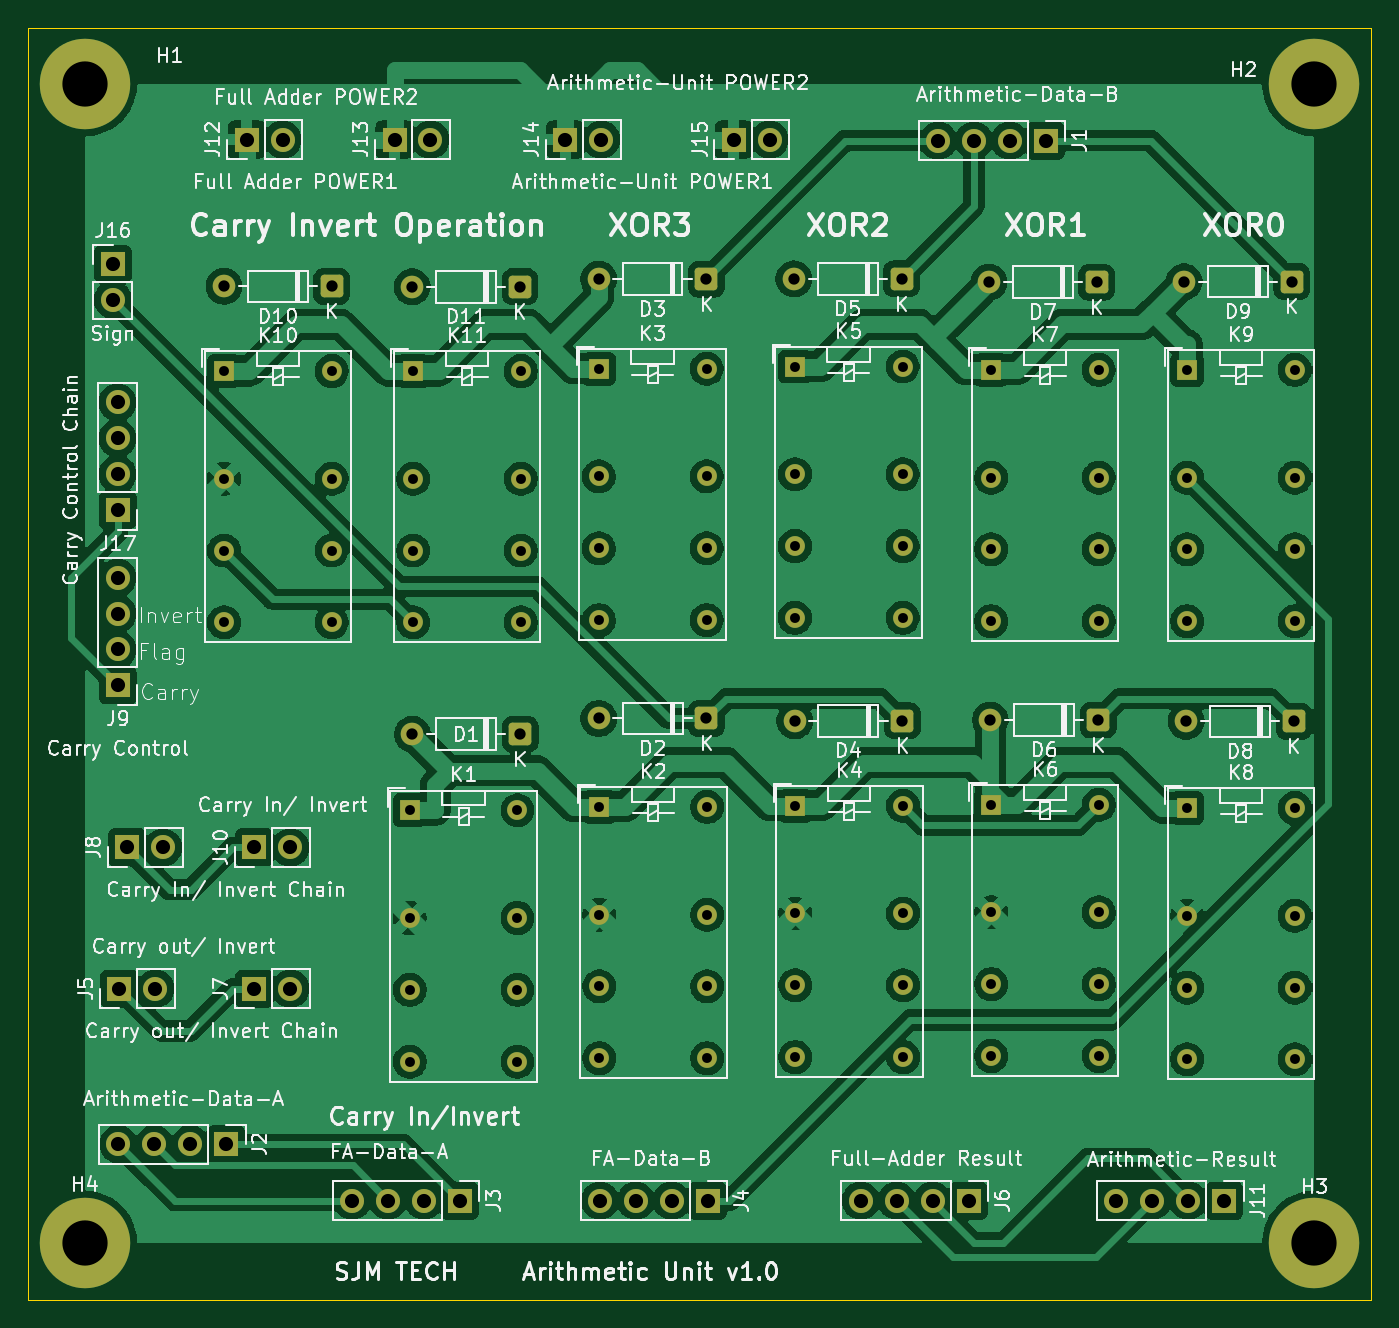
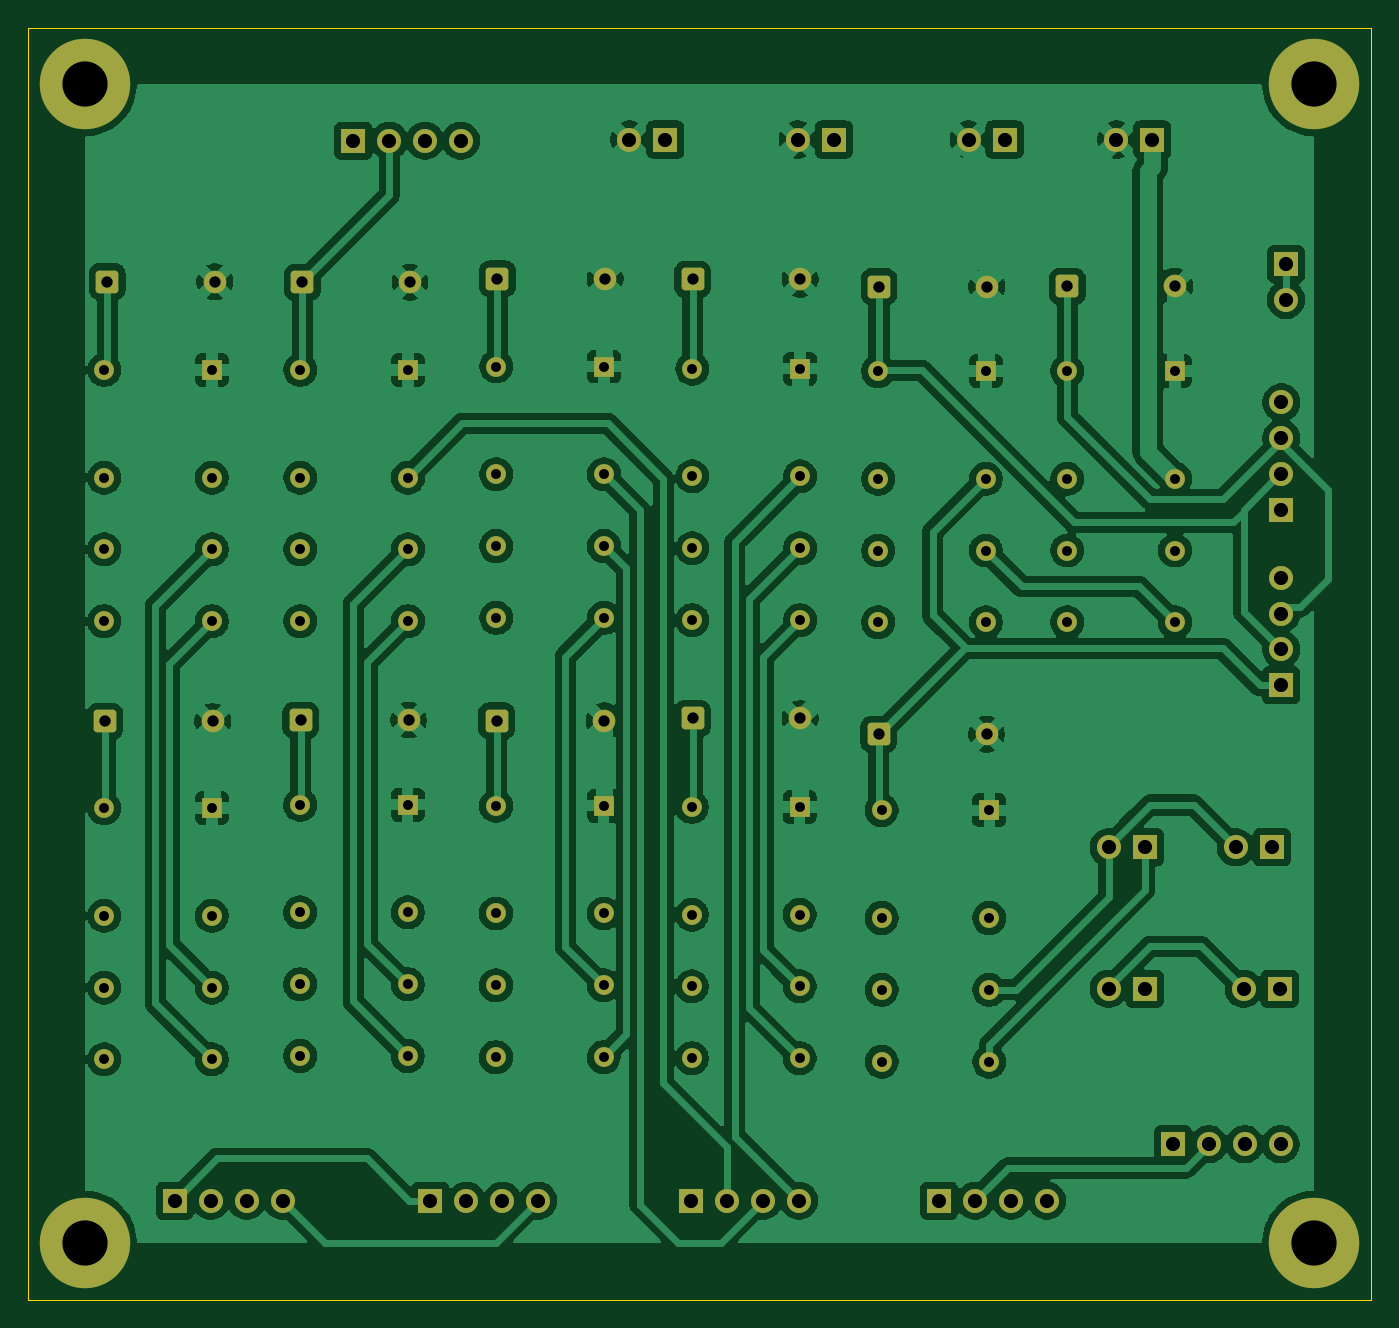
Circuit board: 11 layer files. Board 95.0 x 90.0 mm.
- bottom_copper: Arithmetic-Unit-B_Cu.gbr (269145 bytes)
- bottom_mask: Arithmetic-Unit-B_Mask.gbr (6609 bytes)
- paste: Arithmetic-Unit-B_Paste.gbr (458 bytes)
- bottom_silk: Arithmetic-Unit-B_Silkscreen.gbr (459 bytes)
- outline: Arithmetic-Unit-Edge_Cuts.gbr (688 bytes)
- top_copper: Arithmetic-Unit-F_Cu.gbr (265387 bytes)
- top_mask: Arithmetic-Unit-F_Mask.gbr (6609 bytes)
- paste: Arithmetic-Unit-F_Paste.gbr (458 bytes)
- top_silk: Arithmetic-Unit-F_Silkscreen.gbr (200207 bytes)
- drill: Arithmetic-Unit-NPTH.drl (269 bytes)
- drill: Arithmetic-Unit-PTH.drl (3109 bytes)

=== bottom_copper: Arithmetic-Unit-B_Cu.gbr (269145 bytes, source omitted) ===
=== bottom_mask: Arithmetic-Unit-B_Mask.gbr (6609 bytes, source omitted) ===
=== paste: Arithmetic-Unit-B_Paste.gbr ===
%TF.GenerationSoftware,KiCad,Pcbnew,9.0.6*%
%TF.CreationDate,2026-06-11T22:18:20+09:00*%
%TF.ProjectId,Arithmetic-Unit,41726974-686d-4657-9469-632d556e6974,rev?*%
%TF.SameCoordinates,Original*%
%TF.FileFunction,Paste,Bot*%
%TF.FilePolarity,Positive*%
%FSLAX46Y46*%
G04 Gerber Fmt 4.6, Leading zero omitted, Abs format (unit mm)*
G04 Created by KiCad (PCBNEW 9.0.6) date 2026-06-11 22:18:20*
%MOMM*%
%LPD*%
G01*
G04 APERTURE LIST*
G04 APERTURE END LIST*
M02*

=== bottom_silk: Arithmetic-Unit-B_Silkscreen.gbr ===
%TF.GenerationSoftware,KiCad,Pcbnew,9.0.6*%
%TF.CreationDate,2026-06-11T22:18:20+09:00*%
%TF.ProjectId,Arithmetic-Unit,41726974-686d-4657-9469-632d556e6974,rev?*%
%TF.SameCoordinates,Original*%
%TF.FileFunction,Legend,Bot*%
%TF.FilePolarity,Positive*%
%FSLAX46Y46*%
G04 Gerber Fmt 4.6, Leading zero omitted, Abs format (unit mm)*
G04 Created by KiCad (PCBNEW 9.0.6) date 2026-06-11 22:18:20*
%MOMM*%
%LPD*%
G01*
G04 APERTURE LIST*
G04 APERTURE END LIST*
M02*

=== outline: Arithmetic-Unit-Edge_Cuts.gbr ===
%TF.GenerationSoftware,KiCad,Pcbnew,9.0.6*%
%TF.CreationDate,2026-06-11T22:18:20+09:00*%
%TF.ProjectId,Arithmetic-Unit,41726974-686d-4657-9469-632d556e6974,rev?*%
%TF.SameCoordinates,Original*%
%TF.FileFunction,Profile,NP*%
%FSLAX46Y46*%
G04 Gerber Fmt 4.6, Leading zero omitted, Abs format (unit mm)*
G04 Created by KiCad (PCBNEW 9.0.6) date 2026-06-11 22:18:20*
%MOMM*%
%LPD*%
G01*
G04 APERTURE LIST*
%TA.AperFunction,Profile*%
%ADD10C,0.050000*%
%TD*%
G04 APERTURE END LIST*
D10*
X180000000Y-170000000D02*
X85000000Y-170000000D01*
X180000000Y-80000000D02*
X180000000Y-170000000D01*
X85000000Y-80000000D02*
X180000000Y-80000000D01*
X85000000Y-170000000D02*
X85000000Y-80000000D01*
M02*

=== top_copper: Arithmetic-Unit-F_Cu.gbr (265387 bytes, source omitted) ===
=== top_mask: Arithmetic-Unit-F_Mask.gbr (6609 bytes, source omitted) ===
=== paste: Arithmetic-Unit-F_Paste.gbr ===
%TF.GenerationSoftware,KiCad,Pcbnew,9.0.6*%
%TF.CreationDate,2026-06-11T22:18:20+09:00*%
%TF.ProjectId,Arithmetic-Unit,41726974-686d-4657-9469-632d556e6974,rev?*%
%TF.SameCoordinates,Original*%
%TF.FileFunction,Paste,Top*%
%TF.FilePolarity,Positive*%
%FSLAX46Y46*%
G04 Gerber Fmt 4.6, Leading zero omitted, Abs format (unit mm)*
G04 Created by KiCad (PCBNEW 9.0.6) date 2026-06-11 22:18:20*
%MOMM*%
%LPD*%
G01*
G04 APERTURE LIST*
G04 APERTURE END LIST*
M02*

=== top_silk: Arithmetic-Unit-F_Silkscreen.gbr (200207 bytes, source omitted) ===
=== drill: Arithmetic-Unit-NPTH.drl ===
M48
; DRILL file {KiCad 9.0.6} date 2026-06-11T22:18:17+0900
; FORMAT={-:-/ absolute / metric / decimal}
; #@! TF.CreationDate,2026-06-11T22:18:17+09:00
; #@! TF.GenerationSoftware,Kicad,Pcbnew,9.0.6
; #@! TF.FileFunction,NonPlated,1,2,NPTH
FMAT,2
METRIC
%
G90
G05
M30

=== drill: Arithmetic-Unit-PTH.drl ===
M48
; DRILL file {KiCad 9.0.6} date 2026-06-11T22:18:17+0900
; FORMAT={-:-/ absolute / metric / decimal}
; #@! TF.CreationDate,2026-06-11T22:18:17+09:00
; #@! TF.GenerationSoftware,Kicad,Pcbnew,9.0.6
; #@! TF.FileFunction,Plated,1,2,PTH
FMAT,2
METRIC
; #@! TA.AperFunction,Plated,PTH,ComponentDrill
T1C0.700
; #@! TA.AperFunction,Plated,PTH,ComponentDrill
T2C0.800
; #@! TA.AperFunction,Plated,PTH,ComponentDrill
T3C1.000
; #@! TA.AperFunction,Plated,PTH,ComponentDrill
T4C3.200
%
G90
G05
T1
X98.858Y-104.3
X98.858Y-111.92
X98.858Y-117.0
X98.858Y-122.08
X106.477Y-104.3
X106.477Y-111.92
X106.477Y-117.0
X106.477Y-122.08
X112.0Y-135.38
X112.0Y-143.0
X112.0Y-148.08
X112.0Y-153.16
X112.237Y-104.3
X112.237Y-111.92
X112.237Y-117.0
X112.237Y-122.08
X119.62Y-135.38
X119.62Y-143.0
X119.62Y-148.08
X119.62Y-153.16
X119.857Y-104.3
X119.857Y-111.92
X119.857Y-117.0
X119.857Y-122.08
X125.38Y-104.14
X125.38Y-111.76
X125.38Y-116.84
X125.38Y-121.92
X125.417Y-135.14
X125.417Y-142.76
X125.417Y-147.84
X125.417Y-152.92
X133.0Y-104.14
X133.0Y-111.76
X133.0Y-116.84
X133.0Y-121.92
X133.037Y-135.14
X133.037Y-142.76
X133.037Y-147.84
X133.037Y-152.92
X139.253Y-103.983
X139.253Y-111.602
X139.253Y-116.682
X139.253Y-121.762
X139.278Y-135.06
X139.278Y-142.68
X139.278Y-147.76
X139.278Y-152.84
X146.873Y-103.983
X146.873Y-111.602
X146.873Y-116.682
X146.873Y-121.762
X146.898Y-135.06
X146.898Y-142.68
X146.898Y-147.76
X146.898Y-152.84
X153.127Y-104.22
X153.127Y-111.84
X153.127Y-116.92
X153.127Y-122.0
X153.139Y-134.982
X153.139Y-142.602
X153.139Y-147.683
X153.139Y-152.762
X160.747Y-104.22
X160.747Y-111.84
X160.747Y-116.92
X160.747Y-122.0
X160.759Y-134.982
X160.759Y-142.602
X160.759Y-147.683
X160.759Y-152.762
X167.0Y-104.22
X167.0Y-111.84
X167.0Y-116.92
X167.0Y-122.0
X167.0Y-135.22
X167.0Y-142.84
X167.0Y-147.92
X167.0Y-153.0
X174.62Y-104.22
X174.62Y-111.84
X174.62Y-116.92
X174.62Y-122.0
X174.62Y-135.22
X174.62Y-142.84
X174.62Y-147.92
X174.62Y-153.0
T2
X98.855Y-98.309
X106.475Y-98.309
X112.176Y-98.334
X112.19Y-130.0
X119.796Y-98.334
X119.81Y-130.0
X125.363Y-97.803
X125.371Y-128.884
X132.983Y-97.803
X132.991Y-128.884
X139.172Y-97.778
X139.228Y-129.043
X146.792Y-97.778
X146.848Y-129.043
X152.981Y-98.017
X153.084Y-128.998
X160.601Y-98.017
X160.704Y-128.998
X166.79Y-97.974
X166.941Y-129.094
X174.41Y-97.974
X174.561Y-129.094
T3
X91.0Y-96.73
X91.0Y-99.27
X91.335Y-106.516
X91.335Y-109.056
X91.335Y-111.596
X91.335Y-114.136
X91.341Y-118.92
X91.341Y-121.46
X91.341Y-124.0
X91.341Y-126.54
X91.38Y-159.0
X91.46Y-148.0
X92.0Y-138.0
X93.92Y-159.0
X94.0Y-148.0
X94.54Y-138.0
X96.46Y-159.0
X99.0Y-159.0
X100.46Y-87.92
X101.0Y-138.0
X101.0Y-148.0
X103.0Y-87.92
X103.54Y-138.0
X103.54Y-148.0
X107.92Y-163.0
X110.46Y-163.0
X110.92Y-87.92
X113.0Y-163.0
X113.46Y-87.92
X115.54Y-163.0
X123.0Y-87.92
X125.46Y-163.0
X125.54Y-87.92
X128.0Y-163.0
X130.54Y-163.0
X133.08Y-163.0
X134.92Y-87.92
X137.46Y-87.92
X143.92Y-163.0
X146.46Y-163.0
X149.0Y-163.0
X149.38Y-88.0
X151.54Y-163.0
X151.92Y-88.0
X154.46Y-88.0
X157.0Y-88.0
X162.0Y-163.0
X164.54Y-163.0
X167.08Y-163.0
X169.62Y-163.0
T4
X89.0Y-84.0
X89.0Y-166.0
X176.0Y-84.0
X176.0Y-166.0
M30
